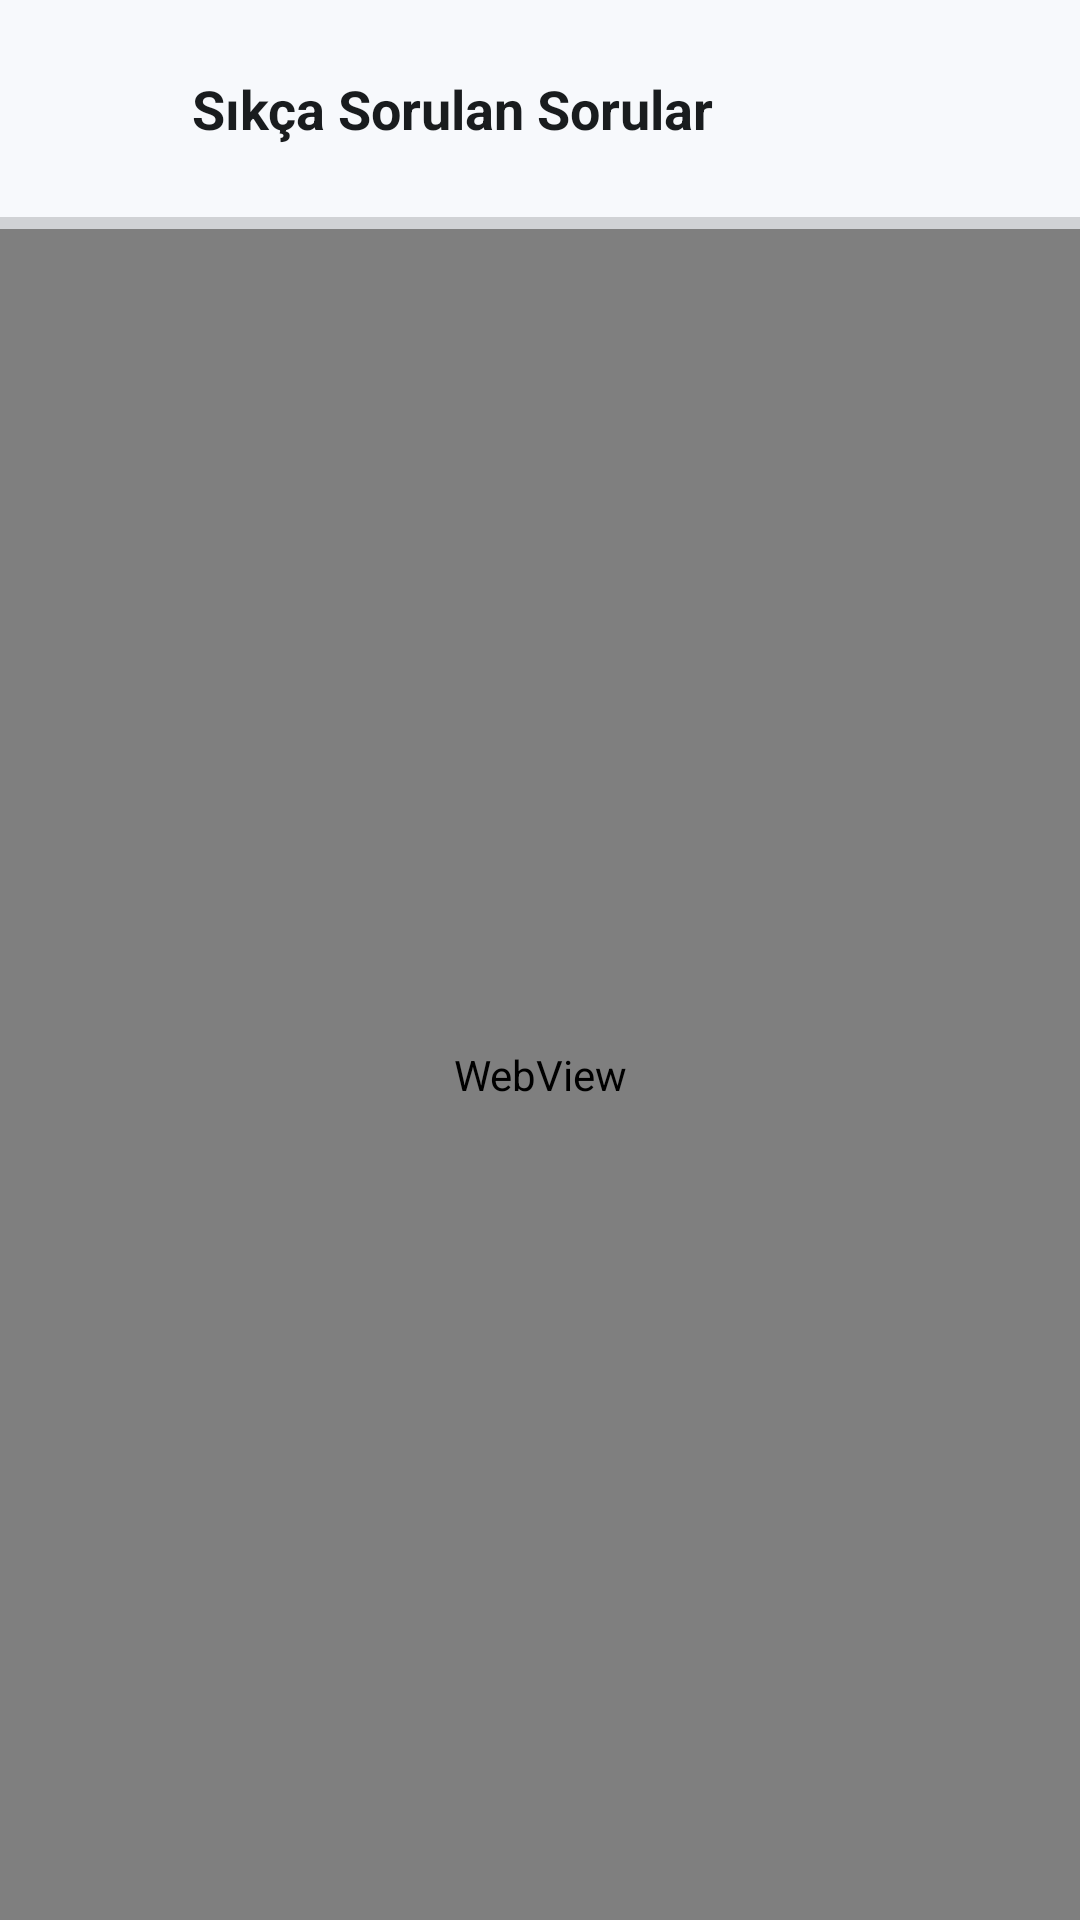

Write the Android layout XML for this screen, with the resource values it uses.
<!-- AndroidManifest.xml: application theme Theme.VerifyBlind -->
<!-- res/layout/fragment_faq_web.xml -->
<?xml version="1.0" encoding="utf-8"?>
<androidx.constraintlayout.widget.ConstraintLayout
    xmlns:android="http://schemas.android.com/apk/res/android"
    xmlns:app="http://schemas.android.com/apk/res-auto"
    android:layout_width="match_parent"
    android:layout_height="match_parent"
    android:background="@color/sv_background"
    android:fitsSystemWindows="true">

    
    
    
    <androidx.constraintlayout.widget.ConstraintLayout
        android:id="@+id/topBar"
        android:layout_width="match_parent"
        android:layout_height="wrap_content"
        android:padding="24dp"
        app:layout_constraintTop_toTopOf="parent"
        app:layout_constraintStart_toStartOf="parent"
        app:layout_constraintEnd_toEndOf="parent">

        <ImageView
            android:id="@+id/btnBack"
            android:layout_width="24dp"
            android:layout_height="24dp"
            android:src="@drawable/ic_arrow_right"
            android:rotation="180"
            app:tint="@color/sv_on_surface_variant"
            app:layout_constraintStart_toStartOf="parent"
            app:layout_constraintTop_toTopOf="parent"
            app:layout_constraintBottom_toBottomOf="parent"
            android:clickable="true"
            android:focusable="true"
            android:contentDescription="Geri"/>

        <TextView
            android:id="@+id/tvHeader"
            android:layout_width="wrap_content"
            android:layout_height="wrap_content"
            android:text="Sıkça Sorulan Sorular"
            android:textColor="@color/sv_on_surface"
            android:textSize="18sp"
            android:textStyle="bold"
            android:layout_marginStart="16dp"
            app:layout_constraintStart_toEndOf="@id/btnBack"
            app:layout_constraintTop_toTopOf="parent"
            app:layout_constraintBottom_toBottomOf="parent"/>

    </androidx.constraintlayout.widget.ConstraintLayout>

    <ProgressBar
        android:id="@+id/progressBar"
        android:layout_width="match_parent"
        android:layout_height="4dp"
        style="@style/Widget.AppCompat.ProgressBar.Horizontal"
        android:max="100"
        android:visibility="visible"
        app:layout_constraintTop_toBottomOf="@id/topBar"
        app:layout_constraintStart_toStartOf="parent"
        app:layout_constraintEnd_toEndOf="parent"/>

    <WebView
        android:id="@+id/webView"
        android:layout_width="match_parent"
        android:layout_height="0dp"
        app:layout_constraintTop_toBottomOf="@id/progressBar"
        app:layout_constraintBottom_toBottomOf="parent"
        app:layout_constraintStart_toStartOf="parent"
        app:layout_constraintEnd_toEndOf="parent"/>

</androidx.constraintlayout.widget.ConstraintLayout>
<!-- resources referenced by this layout -->
<resources>
  <color name="sv_background">#F7F9FC</color>
  <color name="sv_on_surface">#191C1E</color>
  <color name="sv_on_surface_variant">#43474F</color>
  <style name="Theme.VerifyBlind" parent="Theme.MaterialComponents.DayNight.NoActionBar">
          
  <item name="colorPrimary">@color/accent_blue</item>
          <item name="colorPrimaryVariant">@color/accent_cyan</item>
          <item name="colorOnPrimary">@color/text_primary</item>
          
          <item name="colorSecondary">@color/accent_orange</item>
          <item name="colorSecondaryVariant">@color/accent_orange</item>
          <item name="colorOnSecondary">@color/text_primary</item> 
          
          <item name="android:statusBarColor">@android:color/transparent</item>
          <item name="android:navigationBarColor">@android:color/transparent</item>
          
          <item name="android:windowBackground">@color/bg_dark</item>
      </style>
  <color name="accent_blue">#0066CC</color>
  <color name="accent_cyan">#0066CC</color>
  <color name="text_primary">#FFFFFF</color>
  <color name="accent_orange">#FF9900</color>
  <color name="bg_dark">#0D1117</color>
</resources>
